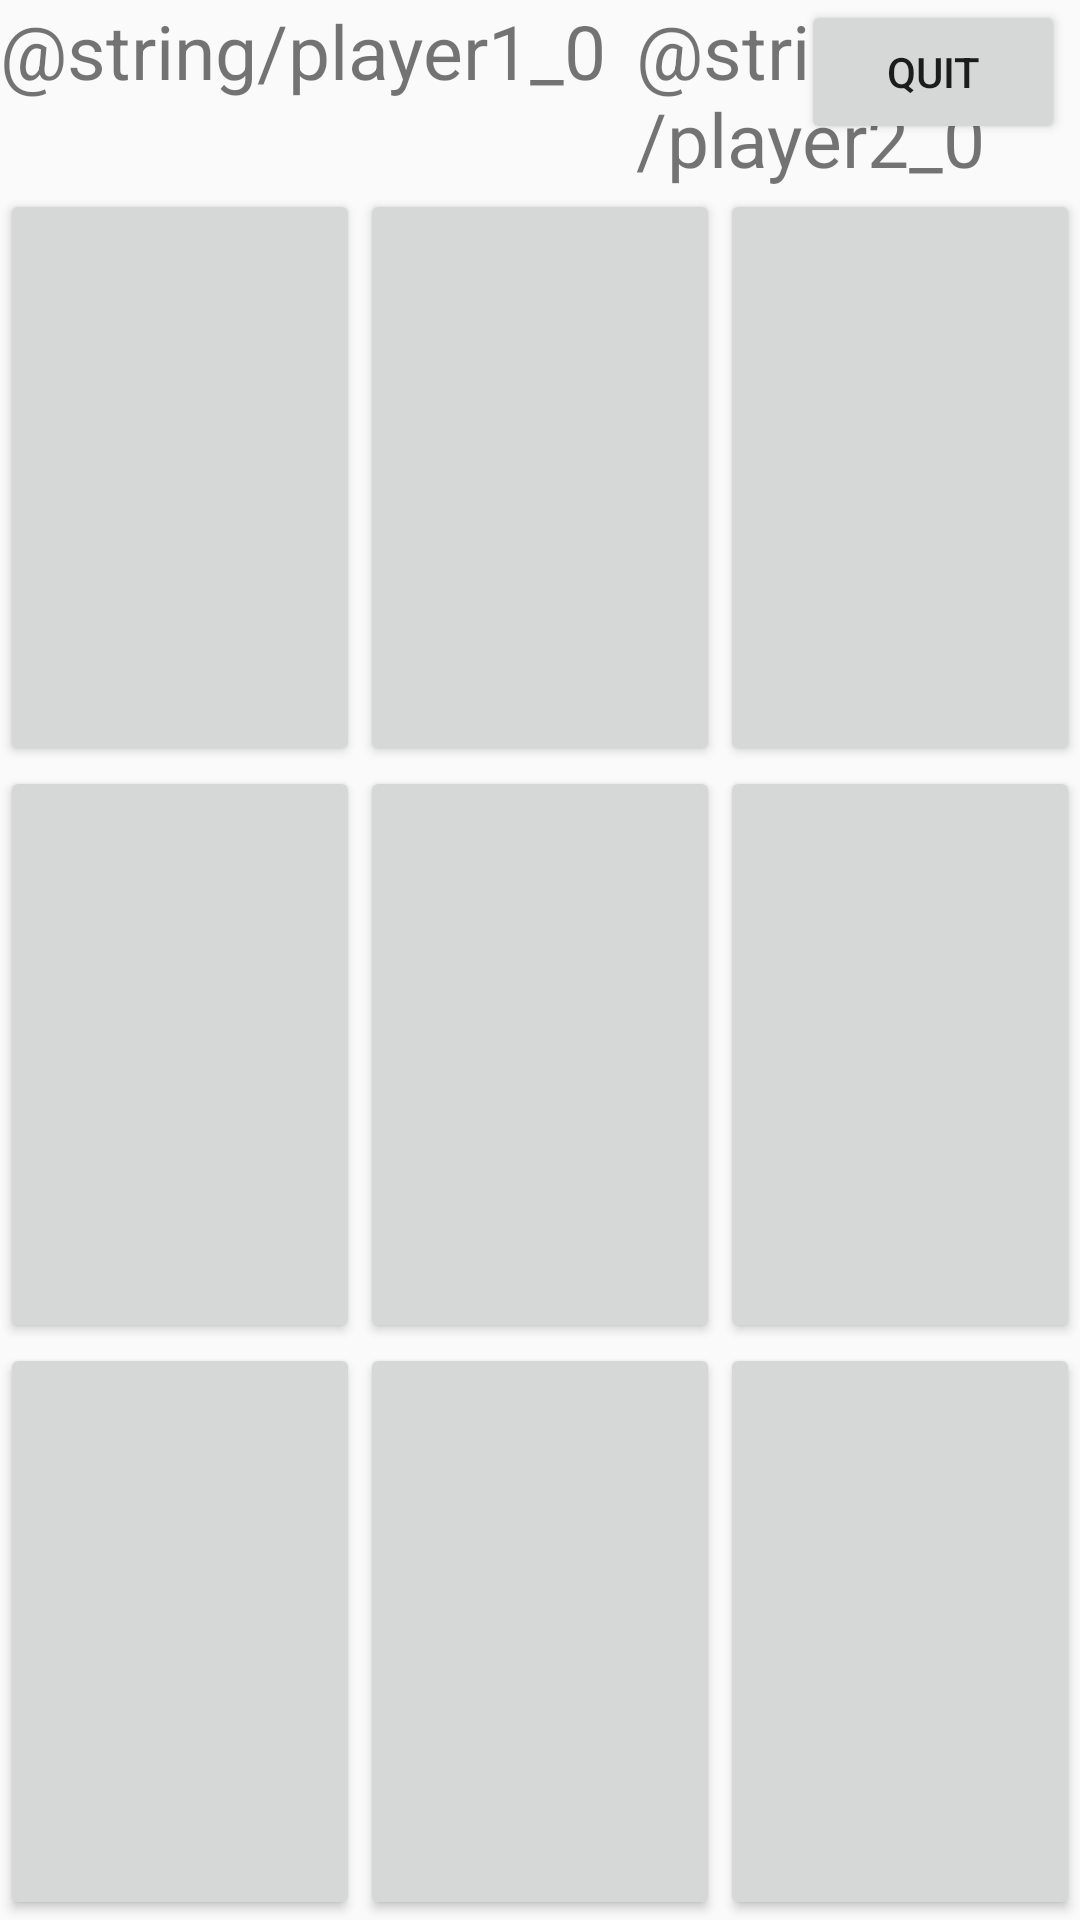

The Android layout XML behind this screen, and the referenced resources:
<!-- AndroidManifest.xml: application theme AppTheme -->
<!-- res/layout/activity_main.xml -->
<?xml version="1.0" encoding="utf-8"?>
<LinearLayout
    xmlns:android="http://schemas.android.com/apk/res/android"
    xmlns:tools="http://schemas.android.com/tools"
    xmlns:app="http://schemas.android.com/apk/res-auto"
    android:layout_width="match_parent"
    android:layout_height="match_parent"
    android:orientation="vertical"
    tools:context=".MainActivity">

    <RelativeLayout
        android:layout_width="match_parent"
        android:layout_height="wrap_content">

        <TextView
            android:id="@+id/P1"
            android:layout_width="wrap_content"
            android:layout_height="wrap_content"
            android:textSize="25sp"
            android:text="@string/player1_0"
            android:layout_alignParentLeft="true"
            android:layout_alignParentStart="true" />

        <TextView
            android:id="@+id/P2"
            android:layout_width="wrap_content"
            android:layout_height="wrap_content"
            android:layout_alignParentTop="true"
            android:layout_marginLeft="10dp"
            android:layout_marginTop="0dp"
            android:layout_toRightOf="@+id/P1"
            android:text="@string/player2_0"
            android:textSize="25sp"
            android:layout_marginStart="10dp"
            android:layout_toEndOf="@+id/P1" />

        <Button
            android:id="@+id/reset"
            android:layout_width="wrap_content"
            android:layout_height="wrap_content"
            android:text="@string/reset"
            android:layout_alignParentTop="true"
            android:layout_marginLeft="10dp"
            android:layout_marginTop="0dp"
            android:layout_toRightOf="@+id/P2"
            android:layout_toEndOf="@+id/P2"
            android:layout_marginStart="10dp" />

        <Button
            android:id="@+id/quit"
            android:layout_width="wrap_content"
            android:layout_height="wrap_content"
            android:text="@string/quit"
            android:layout_alignParentRight="true"
            android:layout_marginRight="10sp"
            android:layout_marginEnd="5sp" />

    </RelativeLayout>

        <LinearLayout
            android:layout_width="match_parent"
            android:layout_height="0dp"
            android:layout_weight="1"
            android:orientation="vertical">

            <LinearLayout
            android:layout_width="match_parent"
            android:layout_height="0dp"
            android:layout_weight="1"
            android:orientation="horizontal">
                  <Button
                  android:id="@+id/button_00"
                  android:layout_width="0dp"
                  android:layout_height="match_parent"
                  android:layout_weight="1"
                  android:textSize="50sp"
                  ></Button>

                <Button
                    android:id="@+id/button_01"
                    android:layout_width="0dp"
                    android:layout_height="match_parent"
                    android:layout_weight="1"
                    android:textSize="50sp"
                    ></Button>

                <Button
                    android:id="@+id/button_02"
                    android:layout_width="0dp"
                    android:layout_height="match_parent"
                    android:layout_weight="1"
                    android:textSize="50sp"
                    ></Button>
            </LinearLayout>
        
            <LinearLayout
             android:layout_width="match_parent"
             android:layout_height="0dp"
             android:layout_weight="1"
             android:orientation="horizontal">

                <Button
                    android:id="@+id/button_03"
                    android:layout_width="0dp"
                    android:layout_height="match_parent"
                    android:layout_weight="1"
                    android:textSize="50sp"
                    ></Button>

                <Button
                    android:id="@+id/button_04"
                    android:layout_width="0dp"
                    android:layout_height="match_parent"
                    android:layout_weight="1"
                    android:textSize="50sp"
                    ></Button>

                <Button
                    android:id="@+id/button_05"
                    android:layout_width="0dp"
                    android:layout_height="match_parent"
                    android:layout_weight="1"
                    android:textSize="50sp"
                    ></Button>
            </LinearLayout>

            <LinearLayout
            android:layout_width="match_parent"
            android:layout_height="0dp"
            android:layout_weight="1"
            android:orientation="horizontal">

                <Button
                    android:id="@+id/button_06"
                    android:layout_width="0dp"
                    android:layout_height="match_parent"
                    android:layout_weight="1"
                    android:textSize="50sp"
                    ></Button>

                <Button
                    android:id="@+id/button_07"
                    android:layout_width="0dp"
                    android:layout_height="match_parent"
                    android:layout_weight="1"
                    android:textSize="50sp"
                    ></Button>

                <Button
                    android:id="@+id/button_08"
                    android:layout_width="0dp"
                    android:layout_height="match_parent"
                    android:layout_weight="1"
                    android:textSize="50sp"
                    ></Button>
            </LinearLayout>

        </LinearLayout>
</LinearLayout>
<!-- resources referenced by this layout -->
<resources>
  <string name="quit">Quit</string>
  <string name="reset">Reset</string>
  <style name="AppTheme" parent="Theme.AppCompat.Light.DarkActionBar">
          
          <item name="colorPrimary">#4A235A</item>
          <item name="colorPrimaryDark">@color/colorPrimaryDark</item>
          <item name="colorAccent">@color/colorAccent</item>
      </style>
  <color name="colorPrimaryDark">#4A235A</color>
  <color name="colorAccent">#C4C8EE</color>
</resources>
